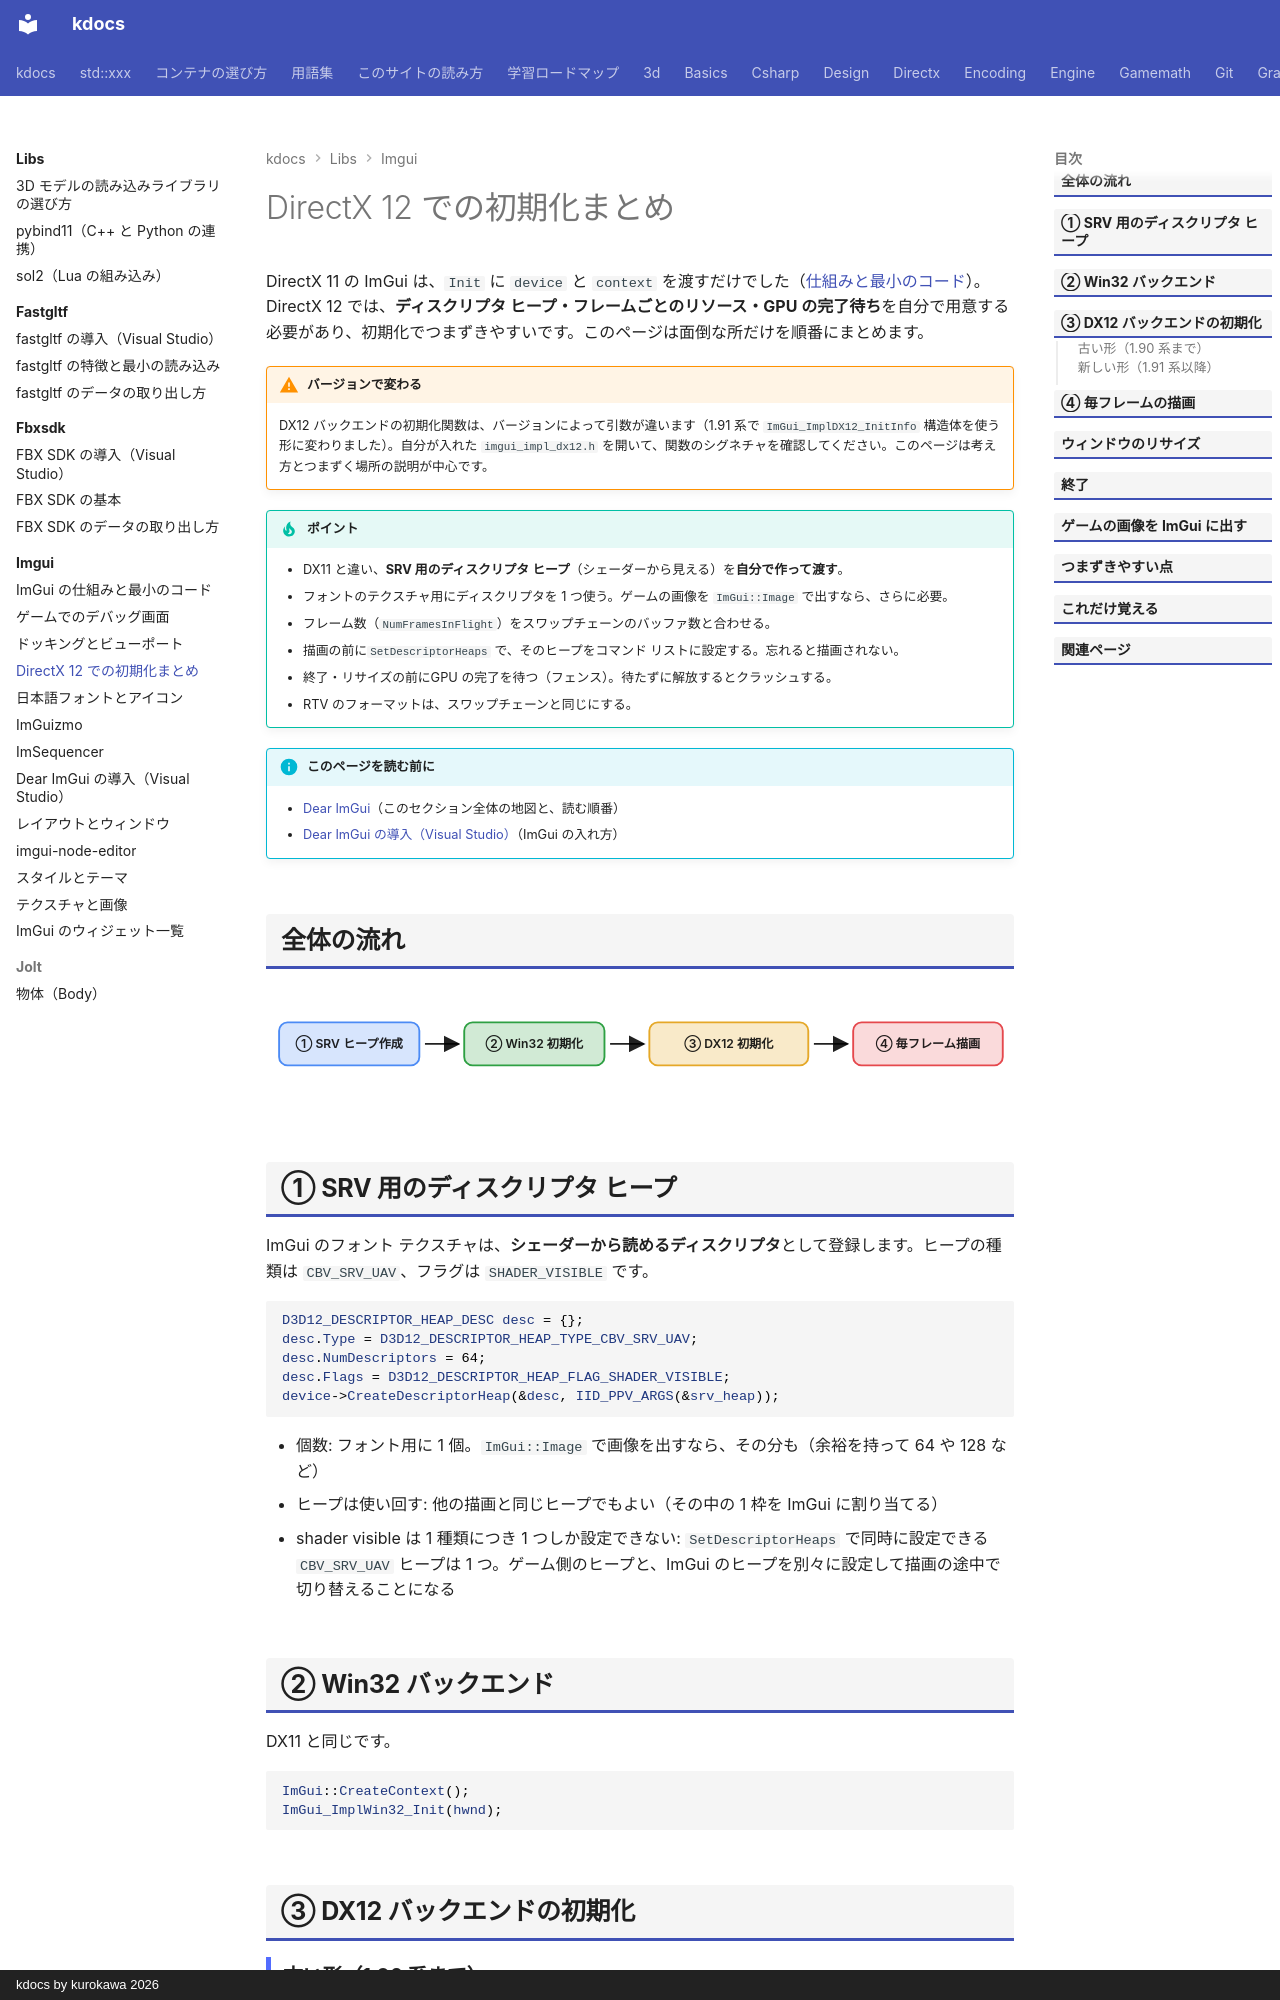

repository: qwzxdf/kdocs · page: libs/imgui/dx12/index.html · generator: mkdocs · copyright: kdocs by kurokawa 2026

---
title: DirectX 12 での初期化まとめ
tags:
  - 外部ライブラリ
  - GUI
---

# DirectX 12 での初期化まとめ

DirectX 11 の ImGui は、`Init` に `device` と `context` を渡すだけでした（[仕組みと最小のコード](basics.md)）。DirectX 12 では、**ディスクリプタ ヒープ・フレームごとのリソース・GPU の完了待ち**を自分で用意する必要があり、初期化でつまずきやすいです。このページは面倒な所だけを順番にまとめます。

!!! warning "バージョンで変わる"
    DX12 バックエンドの初期化関数は、バージョンによって引数が違います（1.91 系で `ImGui_ImplDX12_InitInfo` 構造体を使う形に変わりました）。自分が入れた `imgui_impl_dx12.h` を開いて、関数のシグネチャを確認してください。このページは考え方とつまずく場所の説明が中心です。

!!! tip "ポイント"
    - DX11 と違い、<strong>SRV 用のディスクリプタ ヒープ</strong>（シェーダーから見える）を<strong>自分で作って渡す</strong>。
    - フォントのテクスチャ用にディスクリプタを 1 つ使う。ゲームの画像を `ImGui::Image` で出すなら、さらに必要。
    - フレーム数（`NumFramesInFlight`）をスワップチェーンのバッファ数と合わせる。
    - 描画の前に`SetDescriptorHeaps` で、そのヒープをコマンド リストに設定する。忘れると描画されない。
    - 終了・リサイズの前にGPU の完了を待つ（フェンス）。待たずに解放するとクラッシュする。
    - RTV のフォーマットは、スワップチェーンと同じにする。

!!! info "このページを読む前に"
    - [Dear ImGui](index.md)（このセクション全体の地図と、読む順番）
    - [Dear ImGui の導入（Visual Studio）](install.md)（ImGui の入れ方）
